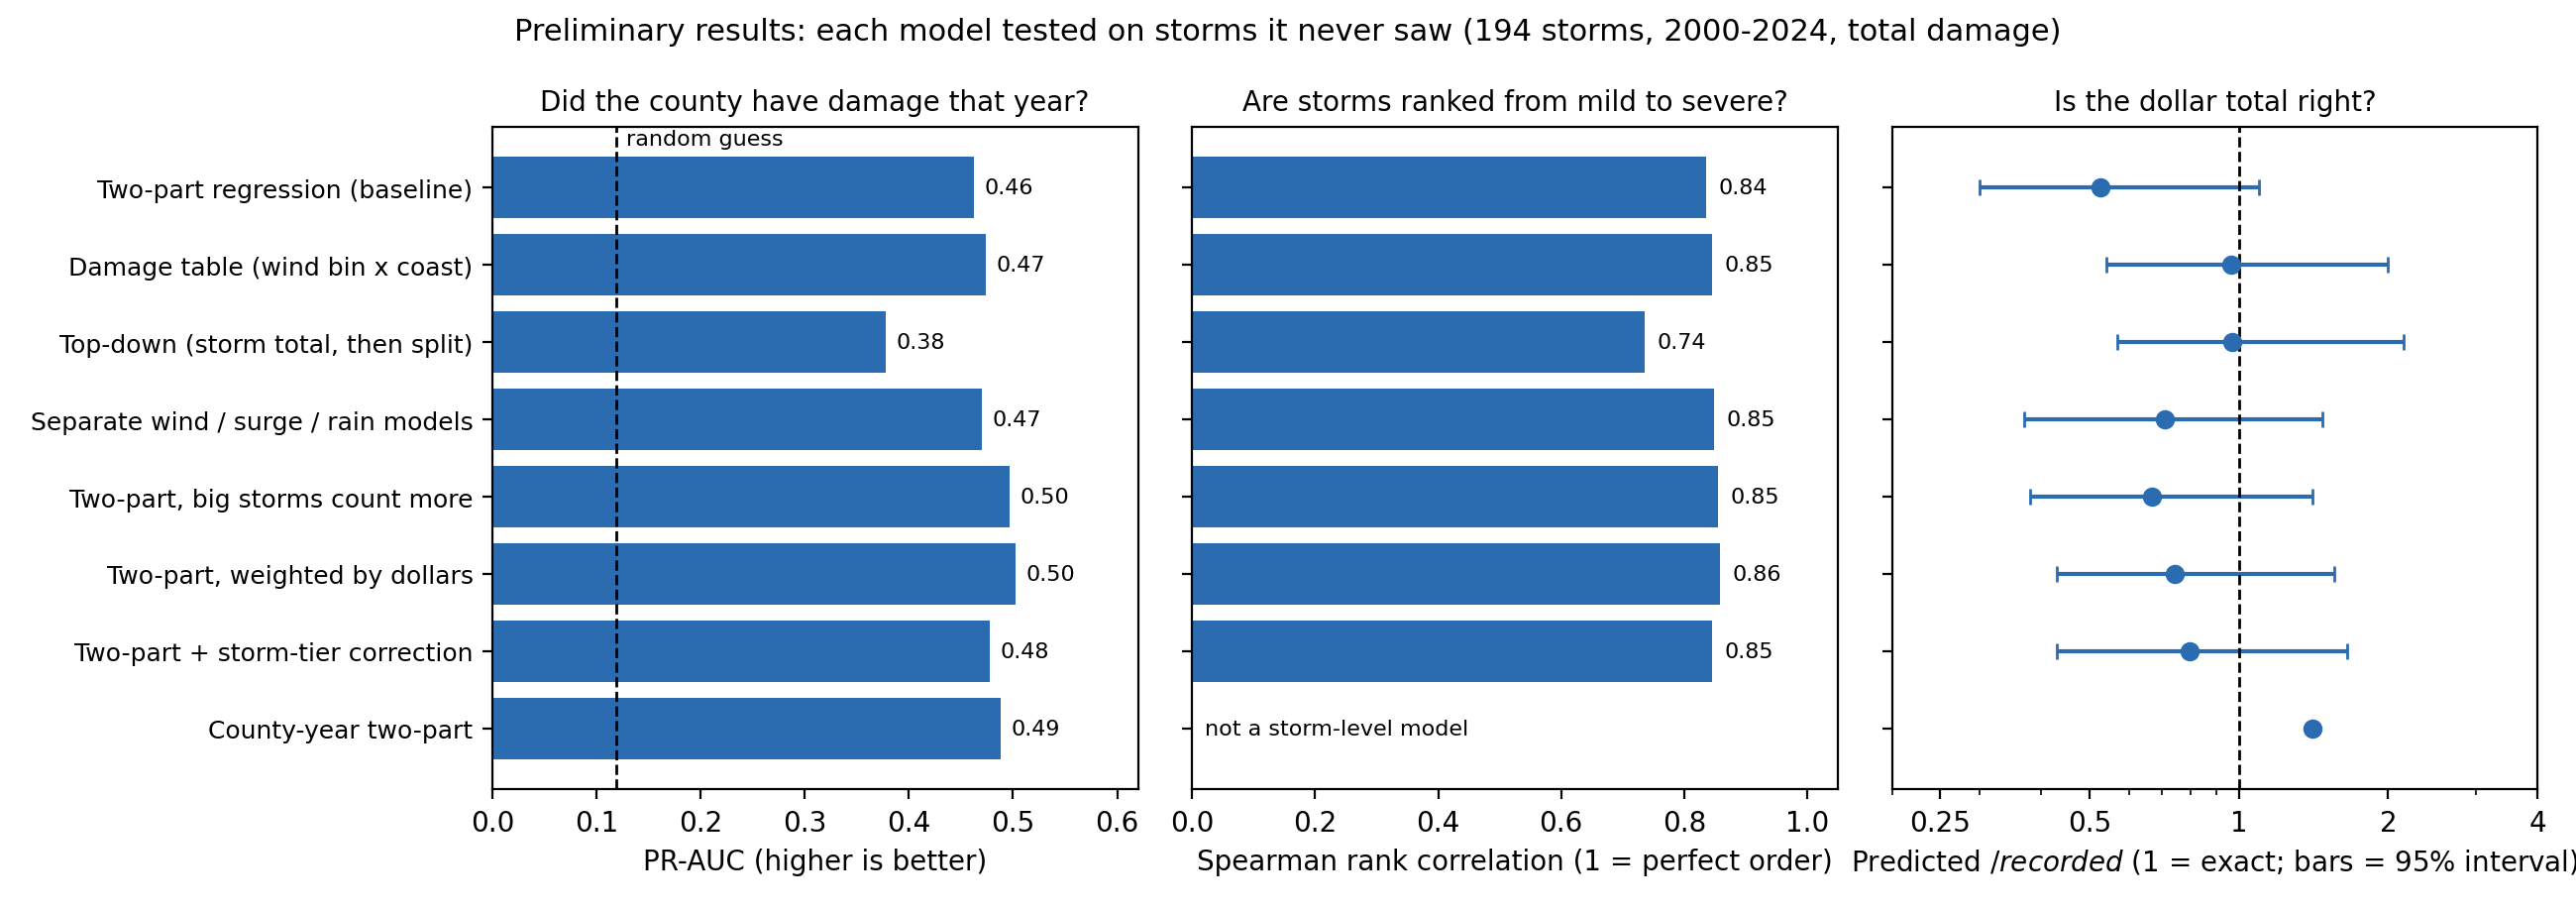

The data file committed next to this chart (first rows):
model, pr_auc, pr_auc_chance, storm_rank_corr, pred_over_recorded, eal_B_per_yr, ci_lo, ci_hi
Two-part regression (baseline), 0.462, 0.119, 0.836, 0.525, 10.65, 0.3, 1.1
Damage table (wind bin x coast), 0.473, 0.119, 0.845, 0.965, 20.23, 0.54, 2.0
Top-down (storm total, then split), 0.378, 0.119, 0.736, 0.972, 20.15, 0.57, 2.15
Separate wind / surge / rain models, 0.47, 0.119, 0.849, 0.709, 14.79, 0.37, 1.47
Two-part, big storms count more, 0.497, 0.119, 0.855, 0.667, 13.58, 0.38, 1.41
Two-part, weighted by dollars, 0.502, 0.119, 0.859, 0.744, 15.22, 0.43, 1.56
Two-part + storm-tier correction, 0.478, 0.119, 0.846, 0.795, 16.36, 0.43, 1.65
County-year two-part, 0.488, 0.119, , 1.407, 26.23, , 
